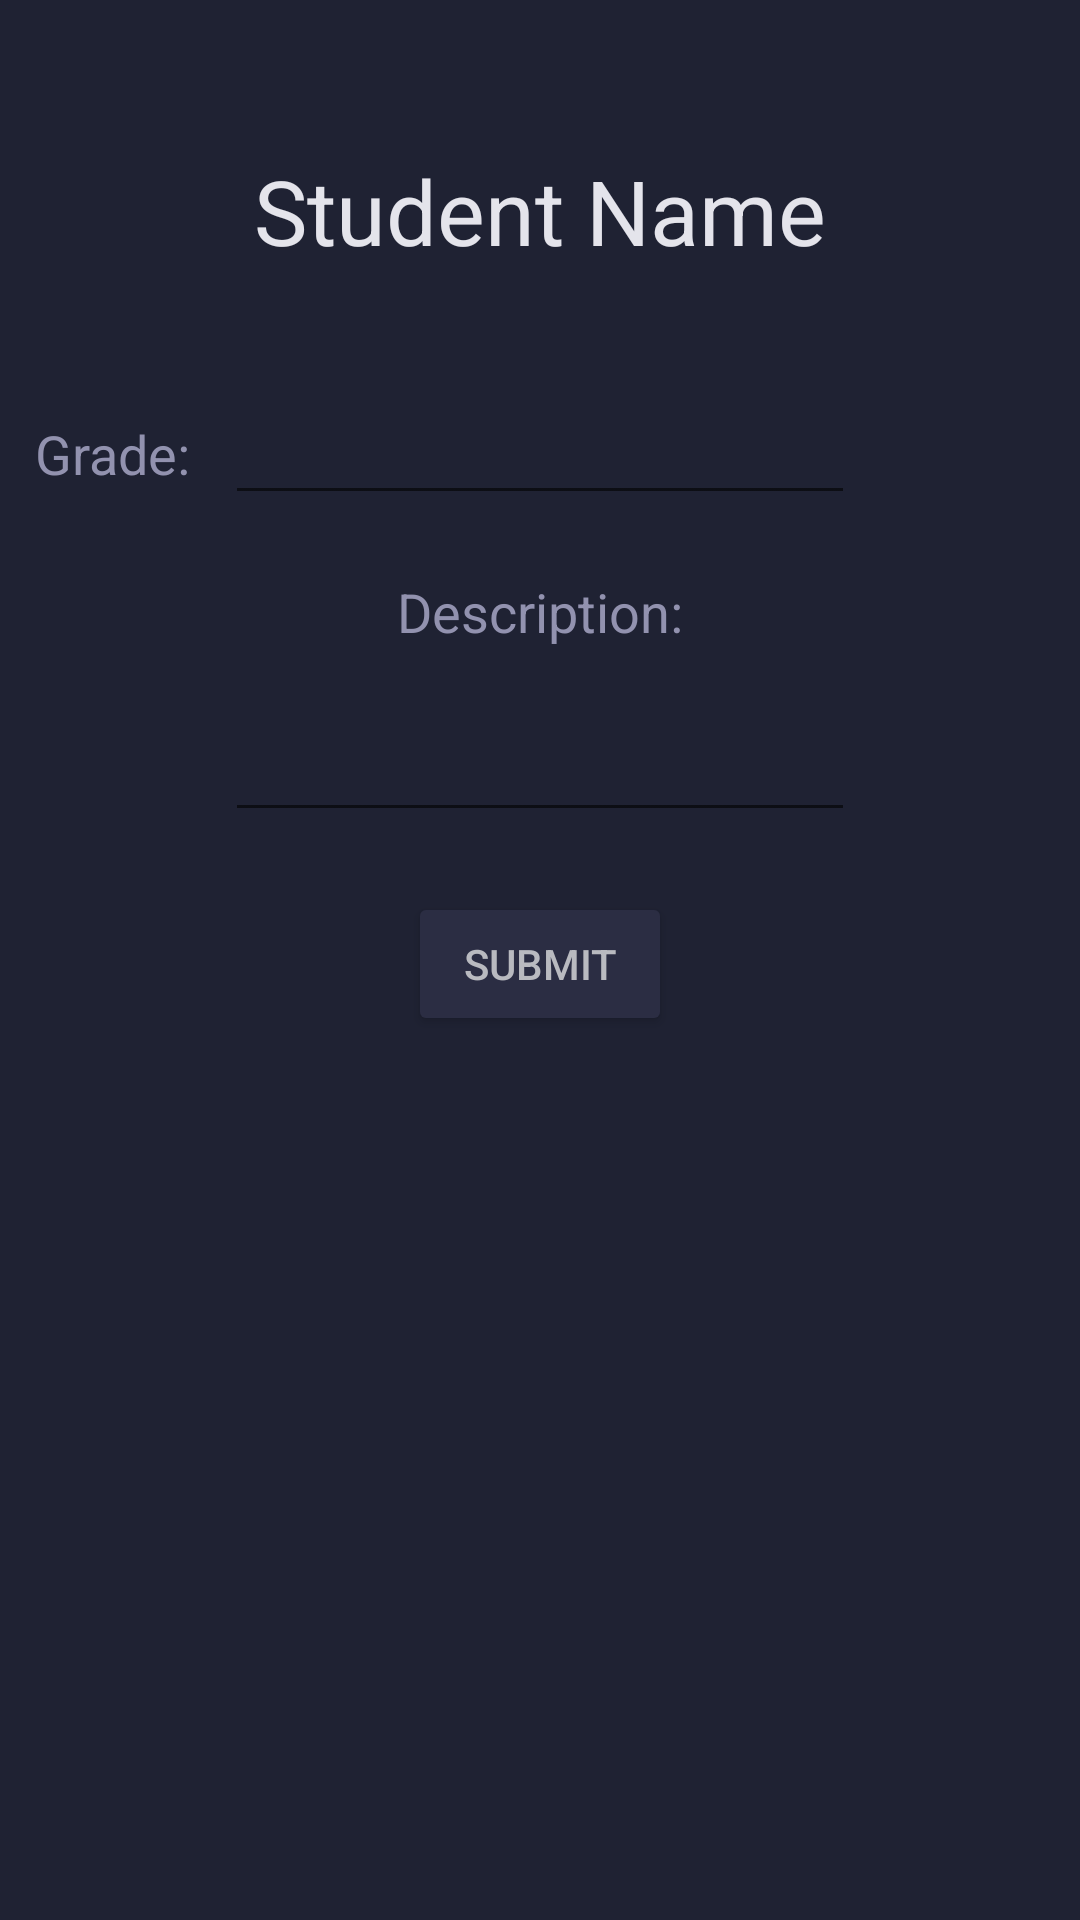

Here is an Android app screen rendered from its layout file. Give the layout XML and the strings, colors and styles it references.
<!-- AndroidManifest.xml: application theme AppTheme -->
<!-- res/layout/fr_mark_student.xml -->
<?xml version="1.0" encoding="utf-8"?>
<androidx.constraintlayout.widget.ConstraintLayout
xmlns:android="http://schemas.android.com/apk/res/android"
xmlns:tools="http://schemas.android.com/tools"
xmlns:app="http://schemas.android.com/apk/res-auto"
android:layout_width="match_parent"
android:layout_height="match_parent"
    android:background="@color/colorPrimaryDark"
tools:context=".view.MarkStudent">

    <TextView
        android:id="@+id/ms_student_info_tv"
        android:layout_width="wrap_content"
        android:layout_height="wrap_content"
        android:layout_marginTop="50dp"
        android:text="Student Name"
        android:textColor="@color/colorTextMain"
        android:textSize="30sp"
        app:layout_constraintEnd_toEndOf="parent"
        app:layout_constraintStart_toStartOf="parent"
        app:layout_constraintTop_toTopOf="parent" />

    <TextView
        android:id="@+id/textView4"
        android:layout_width="wrap_content"
        android:layout_height="wrap_content"
        android:text="@string/ms_grades"
        android:textColor="@color/colorTextNormal"
        android:textSize="18sp"
        app:layout_constraintBottom_toBottomOf="@+id/ms_grade_etdn"
        app:layout_constraintEnd_toStartOf="@+id/ms_grade_etdn"
        app:layout_constraintStart_toStartOf="parent"
        app:layout_constraintTop_toTopOf="@+id/ms_grade_etdn" />

    <TextView
        android:id="@+id/textView7"
        android:layout_width="wrap_content"
        android:layout_height="wrap_content"
        android:layout_marginTop="20dp"
        android:text="@string/ms_desc"
        android:textColor="@color/colorTextNormal"
        android:textSize="18sp"
        app:layout_constraintEnd_toEndOf="parent"
        app:layout_constraintStart_toStartOf="parent"
        app:layout_constraintTop_toBottomOf="@+id/ms_grade_etdn" />

    <Button
        android:id="@+id/ms_submit_btn"
        style="@style/AppTheme.MainButton"
        android:layout_width="wrap_content"
        android:layout_height="wrap_content"
        android:layout_marginTop="20dp"
        android:text="@string/ms_btn"
        app:layout_constraintEnd_toEndOf="parent"
        app:layout_constraintStart_toStartOf="parent"
        app:layout_constraintTop_toBottomOf="@+id/ms_desc_etml" />

    <EditText
        android:id="@+id/ms_desc_etml"
        android:layout_width="wrap_content"
        android:layout_height="wrap_content"
        android:layout_marginTop="20dp"
        android:ems="10"
        android:gravity="start|top"
        android:inputType="textMultiLine"
        android:textColor="@color/colorTextNormal"
        app:layout_constraintEnd_toEndOf="parent"
        app:layout_constraintStart_toStartOf="parent"
        app:layout_constraintTop_toBottomOf="@+id/textView7" />

    <EditText
        android:id="@+id/ms_grade_etdn"
        android:layout_width="wrap_content"
        android:layout_height="wrap_content"
        android:layout_marginTop="40dp"
        android:ems="10"
        android:inputType="numberDecimal"
        android:textColor="@color/colorTextNormal"
        app:layout_constraintEnd_toEndOf="parent"
        app:layout_constraintStart_toStartOf="parent"
        app:layout_constraintTop_toBottomOf="@+id/ms_student_info_tv" />
</androidx.constraintlayout.widget.ConstraintLayout>
<!-- resources referenced by this layout -->
<resources>
  <color name="colorPrimaryDark">#1f2233</color>
  <color name="colorTextMain">#e4e4eb</color>
  <color name="colorTextNormal">#9292af</color>
  <string name="ms_btn">Submit</string>
  <string name="ms_desc">Description: </string>
  <string name="ms_grades">Grade: </string>
  <style name="AppTheme.MainButton" parent="Widget.AppCompat.Button.Colored">
          <item name="android:textColor">@color/colorTextActive</item>
          <item name="android:layout_width">match_parent</item>
          <item name="backgroundTint">@color/colorPrimary</item>
      </style>
  <style name="AppTheme" parent="Theme.AppCompat.Light.NoActionBar">
          
          <item name="colorPrimary">@color/colorPrimary</item>
          <item name="colorPrimaryDark">@color/colorPrimaryDark</item>
          <item name="colorAccent">@color/colorAccent</item>
      </style>
  <color name="colorTextActive">#b9bac0</color>
  <color name="colorPrimary">#2B2D43</color>
  <color name="colorAccent">#34356b</color>
</resources>
